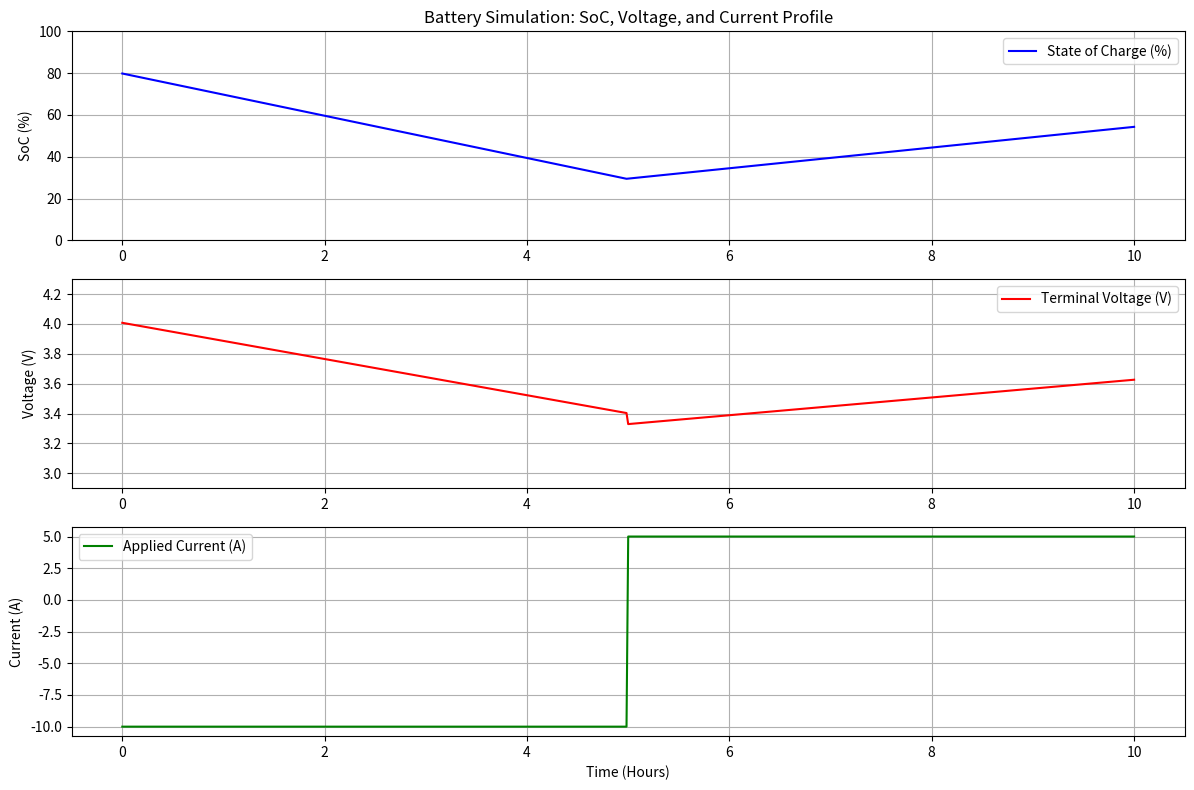

Recreate this plot in Python.
# battery_simulator.py

import numpy as np
import matplotlib.pyplot as plt

# --- 1. Battery Parameters Definition ---

# General Battery Characteristics (typical for Li-ion EV battery)
# You can adjust these values based on typical EV battery packs (e.g., 60 kWh pack)
# For a simplified module/cell simulation, these values are reasonable.
NOMINAL_CAPACITY_AH = 100  # Ampere-hours (Ah) - e.g., a single large cell or a small module
NOMINAL_VOLTAGE_V = 3.7   # Volts (V) - Nominal voltage for a single Li-ion cell
INTERNAL_RESISTANCE_OHM = 0.005 # Ohms - Simplified internal resistance
COULOMBIC_EFFICIENCY = 0.99 # Efficiency of charge transfer (unitless, 0-1)

# Initial State
INITIAL_SOC_PERCENT = 80 # Initial State of Charge in percentage (0-100)

# --- 2. Simple Open Circuit Voltage (OCV) Model ---
# This is a very simplified linear relationship for OCV vs SoC.
# In reality, OCV-SoC curve is non-linear and more complex (S-shaped).
# For a quick demo, linear approximation is sufficient.
# You can later enhance this with a lookup table or a more complex polynomial fit.

# Let's assume a voltage range for the cell from 3.0V (0% SoC) to 4.2V (100% SoC)
# This is typical for Li-ion cells.
OCV_MIN_V = 3.0 # Volts - Open Circuit Voltage at 0% SoC
OCV_MAX_V = 4.2 # Volts - Open Circuit Voltage at 100% SoC

def get_ocv(soc_percent):
    """
    Calculates the Open Circuit Voltage (OCV) based on SoC using a linear approximation.
    Input: soc_percent (float) - State of Charge in percentage (0-100)
    Output: ocv_v (float) - Open Circuit Voltage in Volts
    """
    # Ensure SoC is within bounds (0 to 100)
    soc_percent = np.clip(soc_percent, 0, 100)

    # Linear interpolation between OCV_MIN_V and OCV_MAX_V
    ocv_v = OCV_MIN_V + (OCV_MAX_V - OCV_MIN_V) * (soc_percent / 100)
    return ocv_v


# --- 3. Simulation Parameters ---
SIMULATION_DURATION_HOURS = 10 # Total simulation duration in hours
TIME_STEP_SECONDS = 60       # Time step for simulation in seconds (e.g., 60s = 1 minute)

# --- 4. Simulation Function ---
def simulate_battery(initial_soc_percent, current_profile_amps, simulation_duration_hours, time_step_seconds):
    """
    Simulates the charge/discharge behavior of the battery.
    Inputs:
        initial_soc_percent (float): Starting State of Charge in percentage (0-100).
        current_profile_amps (dict): Dictionary mapping time (in hours) to current (Amps).
                                     Positive current for charging, negative for discharging.
        simulation_duration_hours (float): Total simulation duration in hours.
        time_step_seconds (float): Time step for the simulation in seconds.
    Outputs:
        time_hours (list): List of time points in hours.
        soc_history (list): List of SoC values over time.
        ocv_history (list): List of OCV values over time.
        terminal_voltage_history (list): List of terminal voltage values over time.
        current_history (list): List of current values applied over time.
    """

    # Convert duration and time step to consistent units (seconds)
    total_steps = int((simulation_duration_hours * 3600) / time_step_seconds)
    dt_hours = time_step_seconds / 3600.0 # Time step in hours

    # Initialize lists to store simulation data
    time_hours = []
    soc_history = []
    ocv_history = []
    terminal_voltage_history = []
    current_history = []

    # Set initial SoC
    current_soc_percent = initial_soc_percent

    # Determine the current at each time step based on the profile
    profile_times_hours = sorted(current_profile_amps.keys())

    # Simulation loop
    for i in range(total_steps + 1): # +1 to include the final time point
        t_current_hours = i * dt_hours
        time_hours.append(t_current_hours)

        # Find the current value for the current time step
        # This logic assumes the current profile specifies current for time intervals
        current_amp = 0
        for k in range(len(profile_times_hours)):
            if t_current_hours >= profile_times_hours[k]:
                current_amp = current_profile_amps[profile_times_hours[k]]
            else:
                break # Use the last valid current until the next defined time
        current_history.append(current_amp)

        # --- Battery Model Calculations ---

        # 1. Update SoC using Coulomb Counting
        # Current is in Amps, dt_hours in hours, NOMINAL_CAPACITY_AH in Ah
        # delta_soc = (Current * time_step_hours / Nominal_Capacity_Ah) * 100
        # For charging, current is positive, efficiency applies to incoming charge.
        # For discharging, current is negative, efficiency applies to outgoing charge (or is 1/efficiency for calculation).

        if current_amp > 0: # Charging
            delta_soc_percent = (current_amp * dt_hours * COULOMBIC_EFFICIENCY / NOMINAL_CAPACITY_AH) * 100
        else: # Discharging (current_amp is negative)
            # For discharging, divide by efficiency as more charge is needed to output same useful energy
            delta_soc_percent = (current_amp * dt_hours / COULOMBIC_EFFICIENCY / NOMINAL_CAPACITY_AH) * 100

        current_soc_percent += delta_soc_percent

        # Clip SoC to stay within 0-100% physically
        current_soc_percent = np.clip(current_soc_percent, 0, 100)
        soc_history.append(current_soc_percent)

        # 2. Calculate Open Circuit Voltage (OCV)
        ocv_v = get_ocv(current_soc_percent)
        ocv_history.append(ocv_v)

        # 3. Calculate Terminal Voltage
        # V_terminal = OCV - (I * R_internal)
        # Positive current (charging) means V_terminal > OCV
        # Negative current (discharging) means V_terminal < OCV
        terminal_voltage_v = ocv_v - (current_amp * INTERNAL_RESISTANCE_OHM)
        terminal_voltage_history.append(terminal_voltage_v)

    return time_hours, soc_history, ocv_history, terminal_voltage_history, current_history


# --- 5. Example Usage / Main Execution Block ---
if __name__ == "__main__":
    print("\n--- Starting Battery Simulation ---")

    # Define a simple current profile (time in hours: current in Amps)
    # Positive current = Charging, Negative current = Discharging
    # Example: Discharge at 10A for 5 hours, then Charge at 5A for 5 hours
    current_profile = {
        0: -10,  # From 0 hours, discharge at 10 Amps
        5: 5     # From 5 hours, charge at 5 Amps
    }

    # Run the simulation
    times, socs, ocvs, voltages, currents = simulate_battery(
        INITIAL_SOC_PERCENT,
        current_profile,
        SIMULATION_DURATION_HOURS,
        TIME_STEP_SECONDS
    )

    # Print some sample results
    print(f"Simulation completed for {SIMULATION_DURATION_HOURS} hours.")
    print(f"Initial SoC: {INITIAL_SOC_PERCENT:.2f}%")
    print(f"Final SoC: {socs[-1]:.2f}%")
    print(f"Final Terminal Voltage: {voltages[-1]:.2f} V")

    # --- 6. Plotting Results ---
    print("\n--- Generating Plots ---")

    plt.figure(figsize=(12, 8)) # Create a figure with a specific size

    # Plot 1: State of Charge (SoC)
    plt.subplot(3, 1, 1) # 3 rows, 1 column, 1st plot
    plt.plot(times, socs, label='State of Charge (%)', color='blue')
    plt.title('Battery Simulation: SoC, Voltage, and Current Profile')
    plt.ylabel('SoC (%)')
    plt.grid(True)
    plt.legend()
    plt.ylim(0, 100) # Ensure y-axis for SoC is always 0-100

    # Plot 2: Terminal Voltage
    plt.subplot(3, 1, 2) # 3 rows, 1 column, 2nd plot
    plt.plot(times, voltages, label='Terminal Voltage (V)', color='red')
    plt.ylabel('Voltage (V)')
    plt.grid(True)
    plt.legend()
    # Set realistic voltage limits based on typical Li-ion cell range
    plt.ylim(OCV_MIN_V - 0.1, OCV_MAX_V + 0.1) 


    # Plot 3: Current Profile
    plt.subplot(3, 1, 3) # 3 rows, 1 column, 3rd plot
    plt.plot(times, currents, label='Applied Current (A)', color='green')
    plt.xlabel('Time (Hours)')
    plt.ylabel('Current (A)')
    plt.grid(True)
    plt.legend()

    plt.tight_layout() # Adjust subplot parameters for a tight layout
    plt.show() # Display the plots

    print("Plots generated successfully!")

    # You can inspect specific points if needed, e.g., after 1 hour (index approx 60 steps)
    # print(f"SoC after 1 hour: {socs[int(3600/TIME_STEP_SECONDS)]:.2f}%")

# Test the OCV function (this part only runs when the script is executed directly)
if __name__ == "__main__":
    print(f"--- Testing OCV Model ---")
    print(f"OCV at 0% SoC: {get_ocv(0):.2f} V")
    print(f"OCV at 50% SoC: {get_ocv(50):.2f} V")
    print(f"OCV at 100% SoC: {get_ocv(100):.2f} V")
    print(f"OCV at 25% SoC: {get_ocv(25):.2f} V") # Example intermediate value
    print(f"OCV at 75% SoC: {get_ocv(75):.2f} V") # Example intermediate value